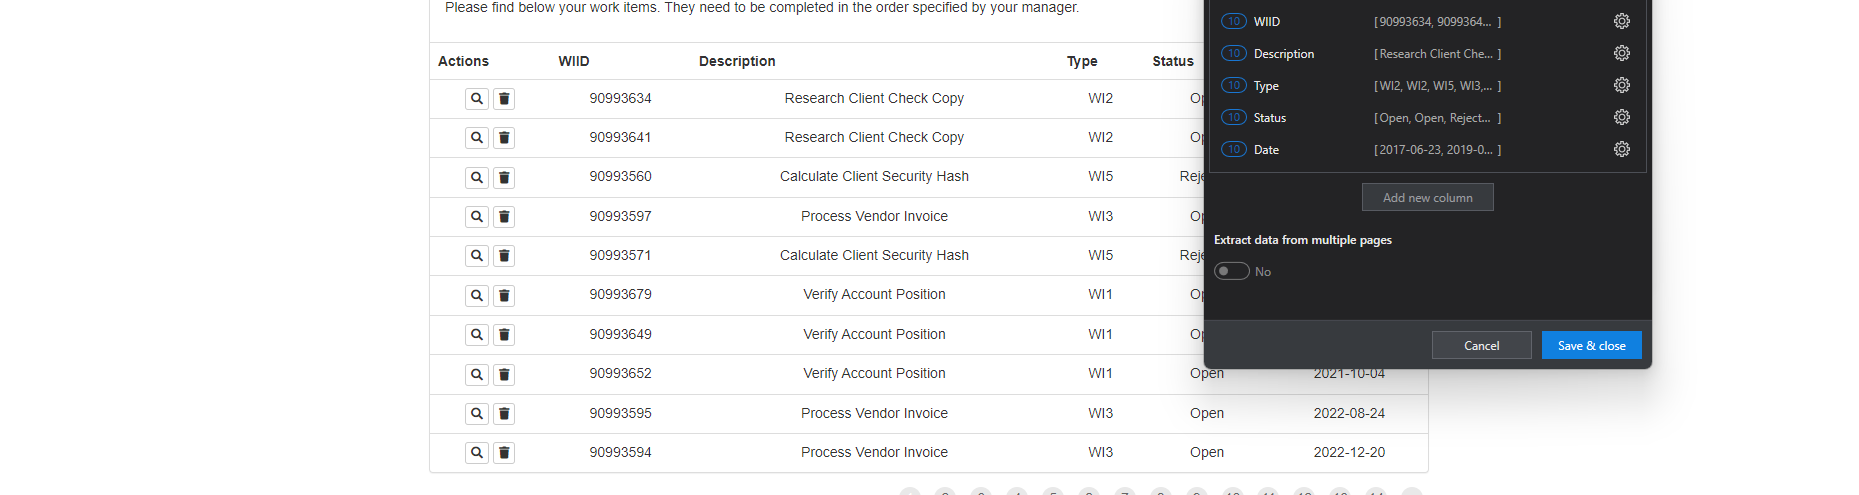
Task: Robotic Enterprise Framework
Workflow: Get_work_items_toDT

Step 1: get-text from the table in window 'ACME System 1 - Work Items' (chrome.exe)
